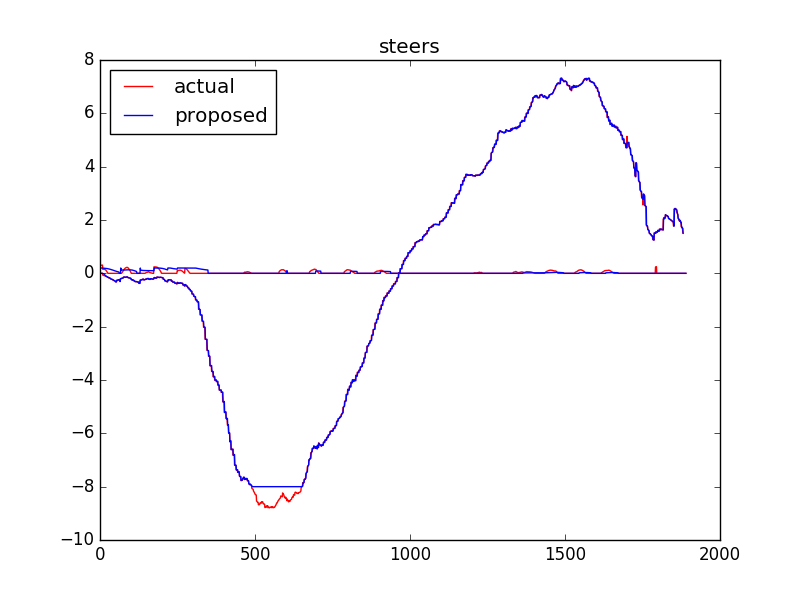

Source data for this figure (header and first rows):
actual, proposed
0.0, 0.0
0.0, 0.0
0.0, 0.0
0.0, 0.0
0.0, 0.0
0.0, 0.0
0.0, 0.0
-0.06909, -0.005462
-0.07189, -0.01094
-0.07376, -0.01701
-0.07562, -0.02316
-0.08231, -0.02954
-0.08628, -0.03857
-0.09124, -0.05683
-0.0952, -0.06679
-0.09852, -0.07429
-0.1025, -0.08476
-0.1075, -0.09662
-0.1134, -0.1134
-0.1184, -0.1134
-0.1258, -0.1184
-0.1329, -0.1258
-0.1399, -0.1329
-0.146, -0.1399
-0.154, -0.146
-0.1631, -0.154
-0.1549, -0.1631
-0.1621, -0.1621
-0.1694, -0.1694
-0.1766, -0.1694
-0.1839, -0.1766
-0.1974, -0.1839
-0.205, -0.205
-0.2125, -0.205
-0.2181, -0.2125
-0.2247, -0.2181
-0.2239, -0.2239
-0.2294, -0.2239
-0.2357, -0.2294
-0.2412, -0.2412
-0.2457, -0.2457
-0.2624, -0.2457
-0.2671, -0.2624
-0.2709, -0.2671
-0.2757, -0.2757
-0.2795, -0.2757
-0.2833, -0.2795
-0.3113, -0.2833
-0.3154, -0.3154
-0.3185, -0.3185
-0.3195, -0.3195
-0.3195, -0.3195
-0.2608, -0.2608
-0.2608, -0.2608
-0.2608, -0.2608
-0.2608, -0.2608
-0.2608, -0.2608
-0.2404, -0.2404
-0.2404, -0.2404
-0.2396, -0.2404
... 1,820 more rows
